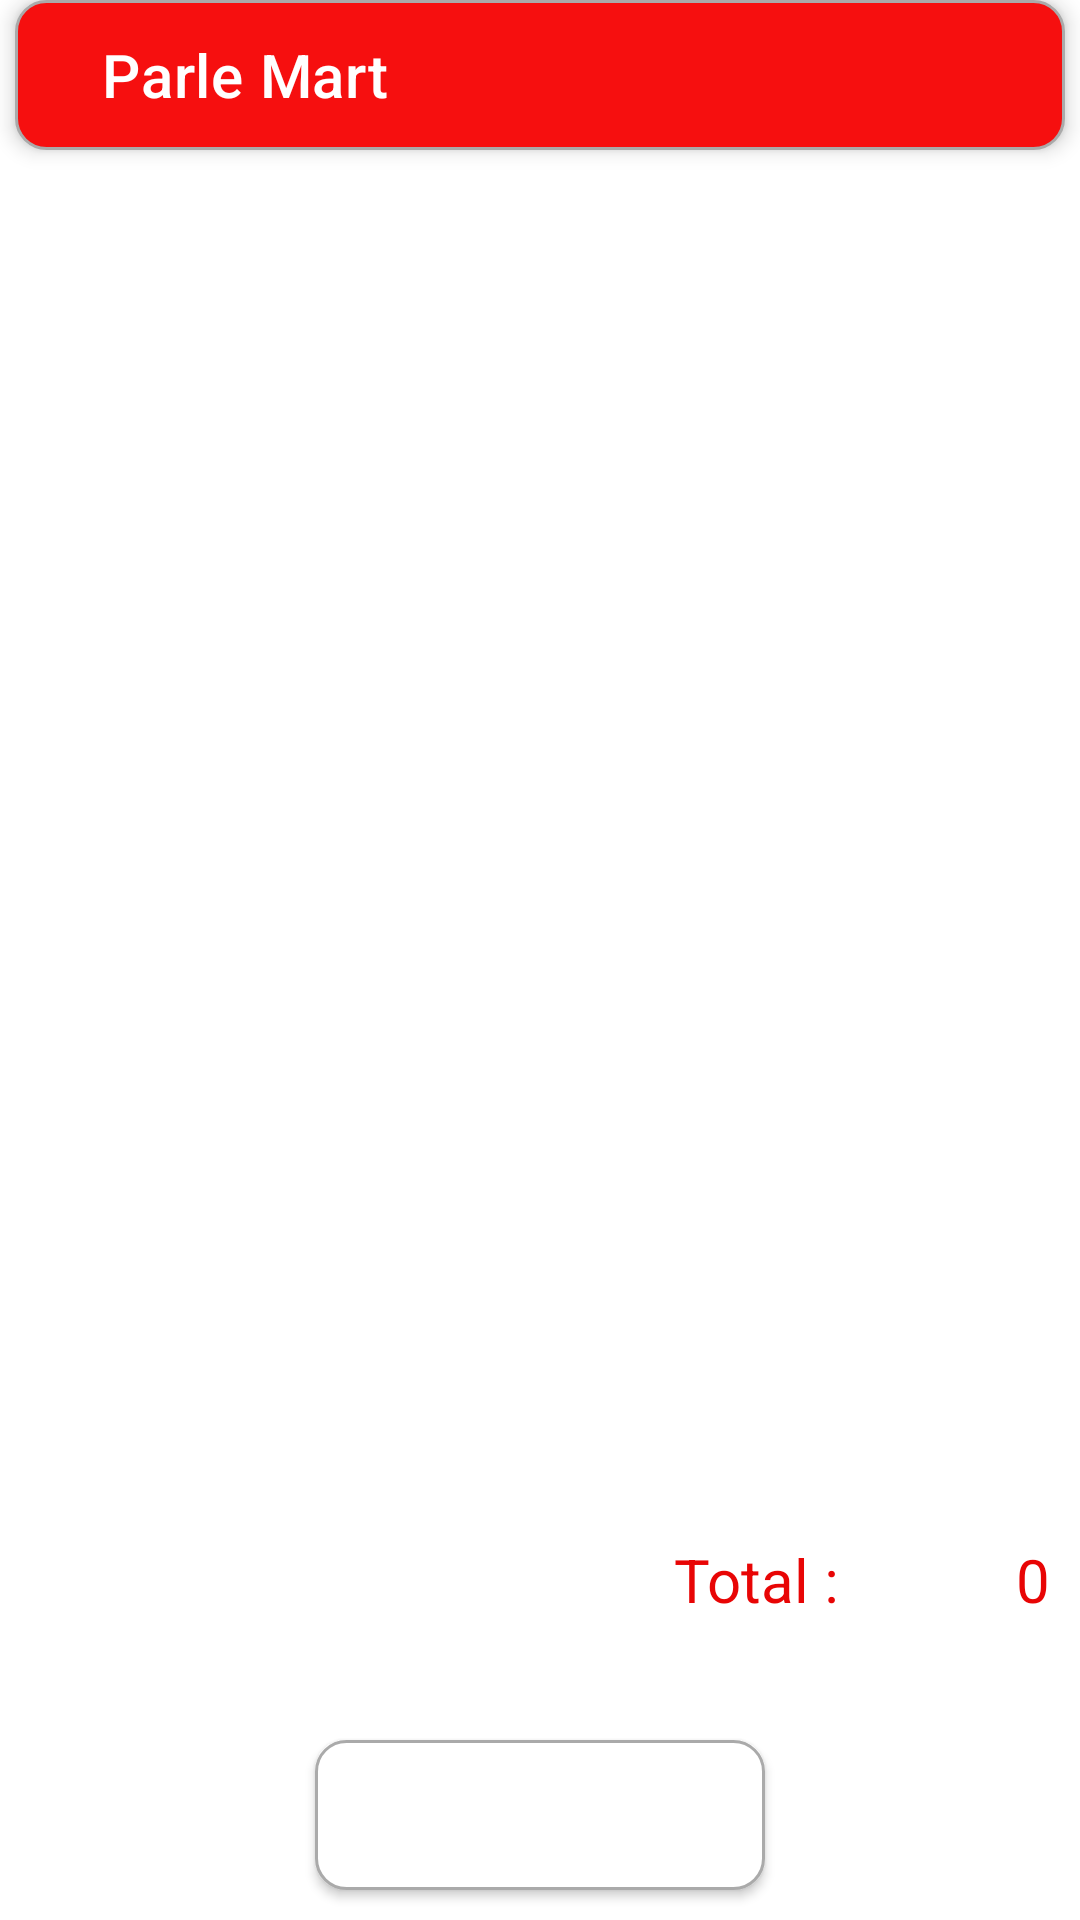

Reconstruct the res/layout file that produces this screen, plus the resources it refers to.
<!-- AndroidManifest.xml: application theme Theme.ParleMart -->
<!-- res/layout/activity_product__final_submit.xml -->
<?xml version="1.0" encoding="utf-8"?>
<RelativeLayout xmlns:android="http://schemas.android.com/apk/res/android"
    xmlns:app="http://schemas.android.com/apk/res-auto"
    xmlns:tools="http://schemas.android.com/tools"
    android:layout_width="match_parent"
    android:layout_height="match_parent"
    android:background="#ffff"
    tools:context=".Product_View.Product_FinalSubmit">


    <androidx.appcompat.widget.Toolbar
        android:id="@+id/toolbar11"
        android:layout_width="350dp"
        android:layout_height="50dp"
        android:layout_centerHorizontal="true"
        android:background="@drawable/tool_bar_style"
        android:elevation="4dp"
        android:paddingStart="25dp"
        android:paddingLeft="25dp"
        app:title="Parle Mart"
        app:titleMarginTop="10dp"
        app:titleTextColor="#fff" />

    <androidx.recyclerview.widget.RecyclerView
        android:id="@+id/R_view2"
        android:layout_width="match_parent"
        android:layout_height="match_parent"
        android:layout_above="@id/final_total"
        android:layout_below="@id/toolbar11"
        android:layout_marginBottom="10dp" />

    <Button
        android:id="@+id/Submit_order"
        android:layout_width="150dp"
        android:layout_height="50dp"
        android:layout_alignParentBottom="true"
        android:layout_centerInParent="true"
        android:layout_marginLeft="15dp"
        android:layout_marginTop="100dp"
        android:layout_marginRight="10dp"
        android:layout_marginBottom="10dp"
        android:background="@drawable/custom_input_file"
        android:text="Submit Summary"
        android:textAllCaps="false"
        android:textColor="#FFFFFF" />

    <TextView
        android:id="@+id/final_total"
        android:layout_width="wrap_content"
        android:layout_height="wrap_content"
        android:layout_alignParentRight="true"
        android:layout_alignParentBottom="true"
        android:layout_marginRight="80dp"
        android:layout_marginBottom="100dp"
        android:text="Total :"
        android:textColor="#E80505"
        android:textSize="20dp" />

    <TextView
        android:id="@+id/ftotal"
        android:layout_width="wrap_content"
        android:layout_height="wrap_content"
        android:layout_alignParentRight="true"
        android:layout_alignParentBottom="true"
        android:layout_marginRight="10dp"
        android:layout_marginBottom="100dp"
        android:text="0"
        android:textColor="#E80505"
        android:textSize="20dp"/>
</RelativeLayout>
<!-- resources referenced by this layout -->
<resources>
  <!-- drawable custom_input_file (drawable) -->
  <?xml version="1.0" encoding="utf-8"?>
  <selector xmlns:android="http://schemas.android.com/apk/res/android">
      <item android:state_enabled="true" android:state_focused="true">
          <shape android:shape="rectangle">
              <solid android:color="@android:color/white"/>
              <corners android:radius="10dp"/>
              <stroke android:color="#F60F0F" android:width="1dp"  />
          </shape>
      </item>
  
      <item android:state_enabled="true">
          <shape android:shape="rectangle">
              <solid android:color="@android:color/white"/>
              <corners android:radius="10dp"/>
              <stroke android:color="@android:color/darker_gray" android:width="1dp"/>
          </shape>
      </item>
  </selector>
  <!-- drawable tool_bar_style (drawable-v24) -->
  <?xml version="1.0" encoding="utf-8"?>
  <selector xmlns:android="http://schemas.android.com/apk/res/android">
      <item android:state_enabled="true" android:state_focused="true">
          <shape android:shape="rectangle">
              <solid android:color="@android:color/white"/>
              <corners android:radius="10dp"/>
              <stroke android:color="#F60F0F" android:width="1dp"  />
          </shape>
      </item>
  
      <item android:state_enabled="true">
          <shape android:shape="rectangle">
              <solid android:color="#F60F0F"/>
              <corners android:radius="10dp"/>
              <stroke android:color="@android:color/darker_gray" android:width="1dp"/>
          </shape>
      </item>
  </selector>
  <style name="Theme.ParleMart" parent="Theme.MaterialComponents.NoActionBar">
          
          <item name="colorPrimary">#EA0C1F</item>
          <item name="colorPrimaryVariant">#FDFDFB</item>
          <item name="colorOnPrimary">#F69A9A</item>
          
          <item name="colorSecondary">@color/teal_200</item>
          <item name="colorSecondaryVariant">@color/teal_700</item>
          <item name="colorOnSecondary">@color/black</item>
          
          <item name="android:statusBarColor" tools:targetApi="l">?attr/colorPrimaryVariant</item>
          
      </style>
  <color name="teal_200">#FF03DAC5</color>
  <color name="teal_700">#FF018786</color>
  <color name="black">#D52323</color>
</resources>
